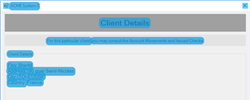
Task: rpa training tasks 
Workflow: GettingClientDetails

Step 1 [try]: CV Screen Scope  - Acme System on 'SearchingClient' (acme-system3.exe)

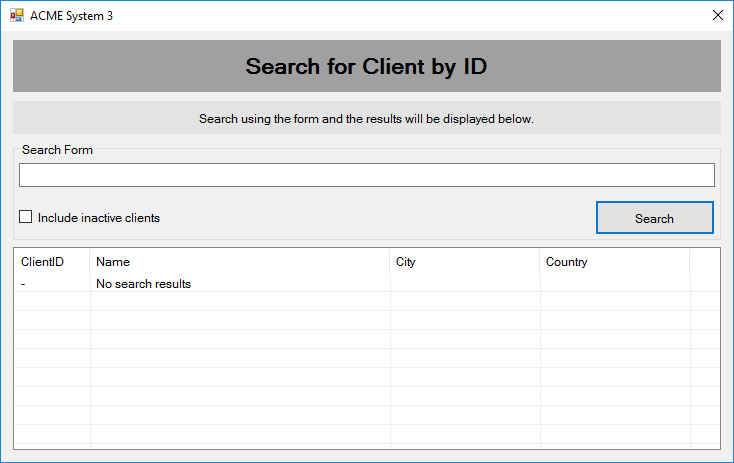
Step 2: Screen CV Element Exists - Inp (Main)

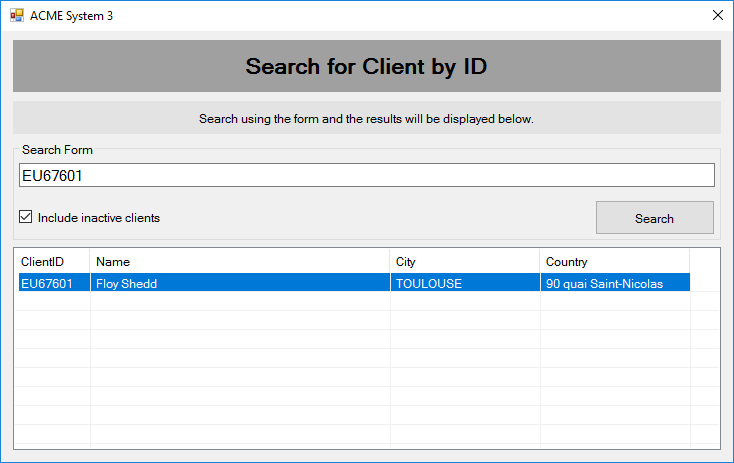
Step 3: Screen CV Click - Table Cell

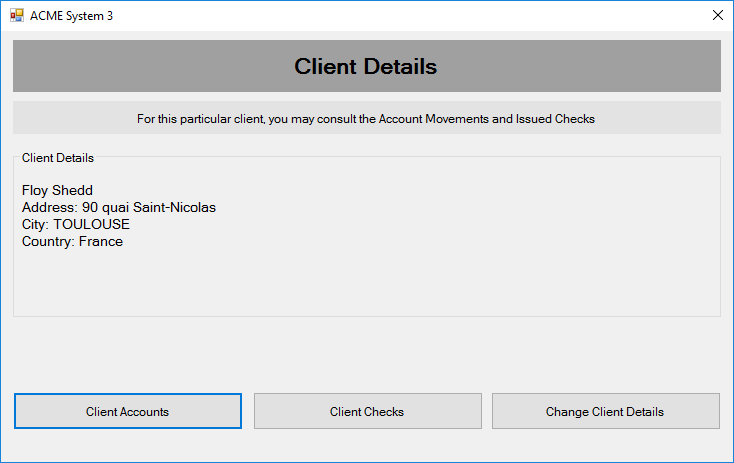
Step 4: Main Screen

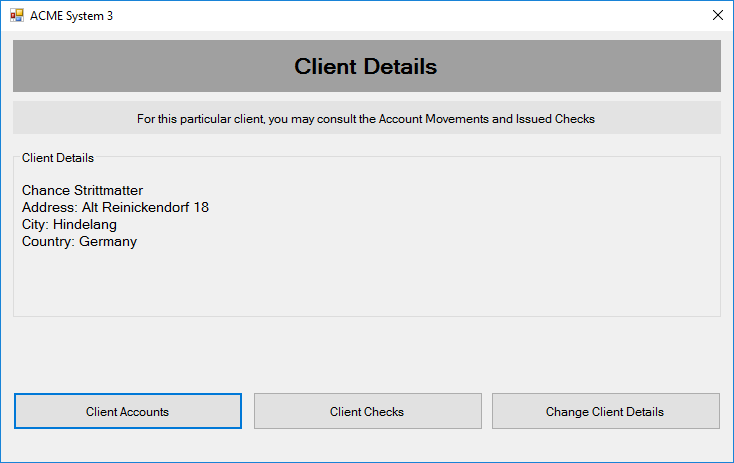
Step 5: Screen CV Click - CloseButton